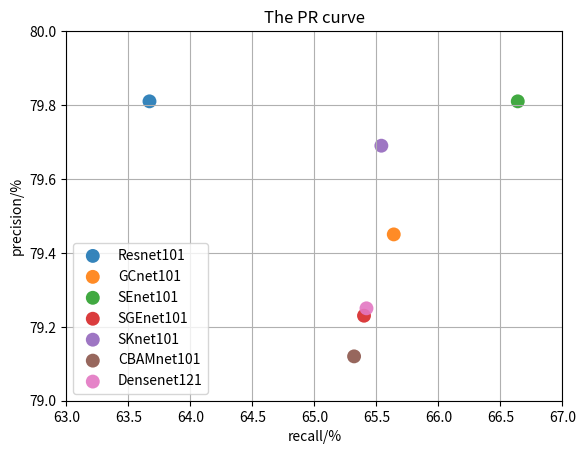

The matplotlib source for this figure: (Note: this script raises an exception after producing the figure.)
"""


"""
import numpy as numpy
import matplotlib.pyplot as plt 
import seaborn as sns 

"""draw a scatter plot for "precision" and "recall"""
def drawPRCurve(model_list, p_list, r_list, save_path): 
    fig, ax = plt.subplots()
    for i, model_name in enumerate(model_list):
        ax.scatter(r_list[i], p_list[i],s=100, label=model_name, alpha=0.9, edgecolors='none')
    ax.legend()
    ax.grid(True)
    plt.xlabel("recall/%")
    plt.ylabel("precision/%")
    plt.title("The PR curve")
    plt.xlim([63, 67])
    plt.ylim([79, 80])
    plt.savefig(save_path)
    plt.show()

""" draw histgram """
def drawBarPlot(model_list, data_list, y_label, save_path, title, label="accuracy"):
    assert label == "accuracy" or label == "f1"
    fix, ax = plt.subplots()
    sns.barplot(model_list, data_list, palette="rocket", ax=ax)
    # ax.axhline(91.5, color="k", clip_on=True)
    if label=="accuracy":
        plt.ylim([91, 92])
    elif label=="f1":
        plt.ylim([68, 71])
    ax.set_ylabel(y_label)
    plt.xticks(rotation = 10)
    plt.title(title)
    plt.savefig(save_path)
    plt.show()

if __name__ == "__main__":

    data = {
        "Resnet101": {"accuracy": 91.53, "precision": 79.81, "recall": 63.67, "F1": 68.52},
        "GCnet101": {"accuracy": 91.94, "precision": 79.45, "recall": 65.64, "F1": 68.94},
        "SEnet101": {"accuracy": 91.95, "precision": 79.81, "recall": 66.64, "F1": 68.99},
        "SGEnet101": {"accuracy": 91.60, "precision": 79.23, "recall": 65.40, "F1": 69.77},
        "SKnet101": {"accuracy": 91.93, "precision": 79.69, "recall": 65.54, "F1": 69.95},
        "CBAMnet101": {"accuracy": 91.42, "precision": 79.12, "recall": 65.32, "F1": 69.24},
        "Densenet121": {"accuracy": 91.64, "precision": 79.25, "recall": 65.42, "F1": 69.81}
    }

    model_list = []
    acc_list = []
    p_list = []
    r_list = []
    f_list = []

    for key, value in data.items():
        model_list.append(key);
        print(key)
        print(value)
        for k, v in value.items():
            if k == "accuracy":
                acc_list.append(v)
            if k == "precision":
                p_list.append(v)
            if k == "recall":
                r_list.append(v)
            if k == "F1":
                f_list.append(v)

    drawPRCurve(model_list, p_list, r_list, "pr_curve");
    drawBarPlot(model_list, acc_list, "accuracy/%",  "acc_curve","The accuracy curve", "accuracy")
    drawBarPlot(model_list, f_list,"F1/%", "f1_curve","The F1 curve", "f1")
    